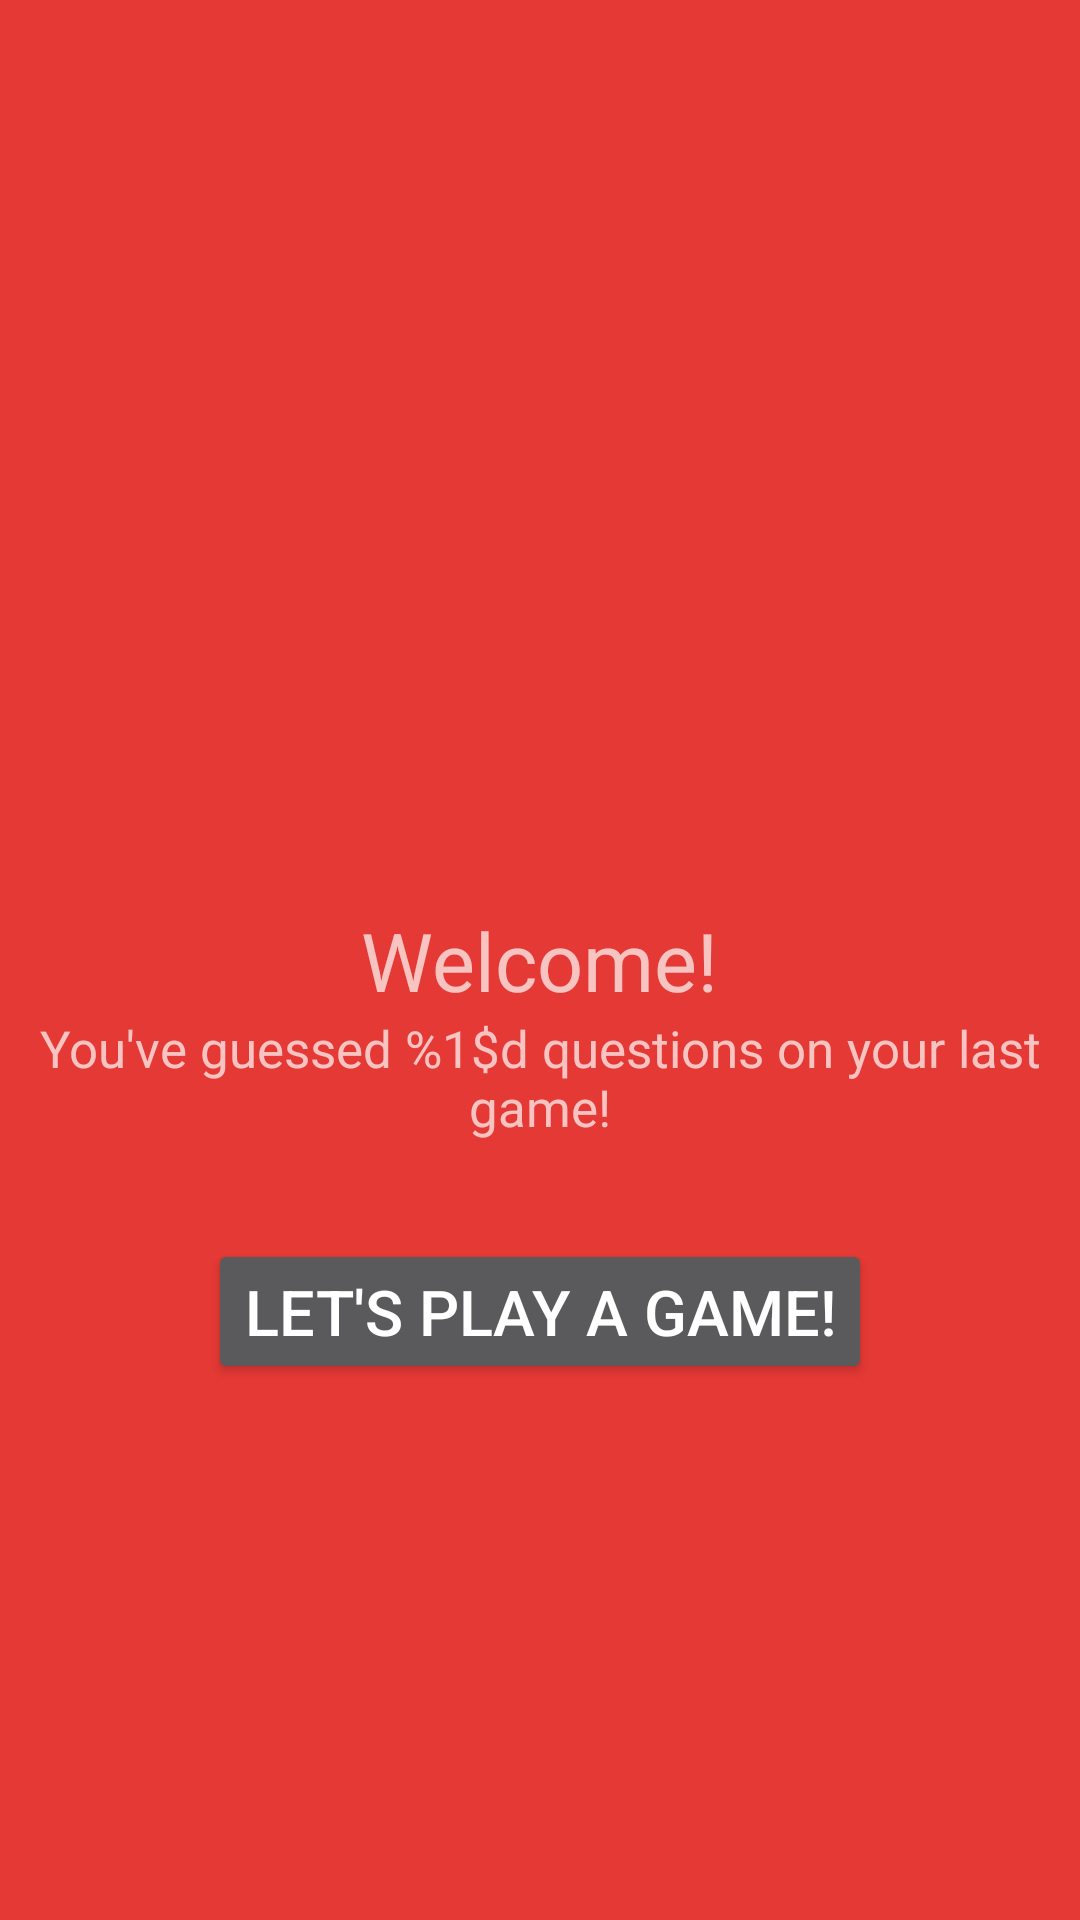

Android layout source for this screen:
<!-- AndroidManifest.xml: application theme AppTheme -->
<!-- res/layout/activity_main.xml -->
<?xml version="1.0" encoding="utf-8"?>
<RelativeLayout xmlns:android="http://schemas.android.com/apk/res/android"
    xmlns:app="http://schemas.android.com/apk/res-auto"
    android:layout_width="match_parent"
    android:layout_height="match_parent">

    <android.support.v7.widget.Toolbar
        android:id="@+id/toolbar"
        android:layout_width="match_parent"
        android:layout_height="wrap_content"
        app:popupTheme="@style/LightToolbarStyle"/>

    <TextView
        android:id="@+id/tv_welcome"
        android:layout_width="wrap_content"
        android:layout_height="wrap_content"
        android:layout_centerInParent="true"
        android:text="@string/main_welcome"
        android:textSize="27sp"/>

    <TextView
        android:id="@+id/tv_n_wins"
        android:layout_width="match_parent"
        android:layout_height="wrap_content"
        android:layout_below="@id/tv_welcome"
        android:gravity="center"
        android:text="@string/main_n_wins"
        android:textSize="17sp"/>

    <Button
        android:id="@+id/btn_play"
        android:layout_width="wrap_content"
        android:layout_height="wrap_content"
        android:layout_below="@+id/tv_welcome"
        android:layout_centerHorizontal="true"
        android:layout_marginTop="75dp"
        android:text="@string/main_play_a_game"
        android:textSize="21sp"/>

</RelativeLayout>
<!-- resources referenced by this layout -->
<resources>
  <string name="main_n_wins">You\'ve guessed %1$d questions on your last game!</string>
  <string name="main_play_a_game">Let\'s play a game!</string>
  <string name="main_welcome">Welcome!</string>
  <style name="LightToolbarStyle" parent="ThemeOverlay.AppCompat.Light">
          <item name="android:colorBackground">@android:color/white</item>
          <item name="android:textColor">@android:color/black</item>
      </style>
  <style name="AppTheme" parent="Theme.AppCompat.NoActionBar">
          <item name="colorPrimary">@color/colorPrimary</item>
          <item name="colorPrimaryDark">@color/colorPrimaryDark</item>
          <item name="colorAccent">@color/colorAccent</item>
          <item name="android:windowBackground">@color/colorPrimary</item>
      </style>
  <color name="colorPrimary">#e53935</color>
  <color name="colorPrimaryDark">#b71c1c</color>
  <color name="colorAccent">#ffffff</color>
</resources>
